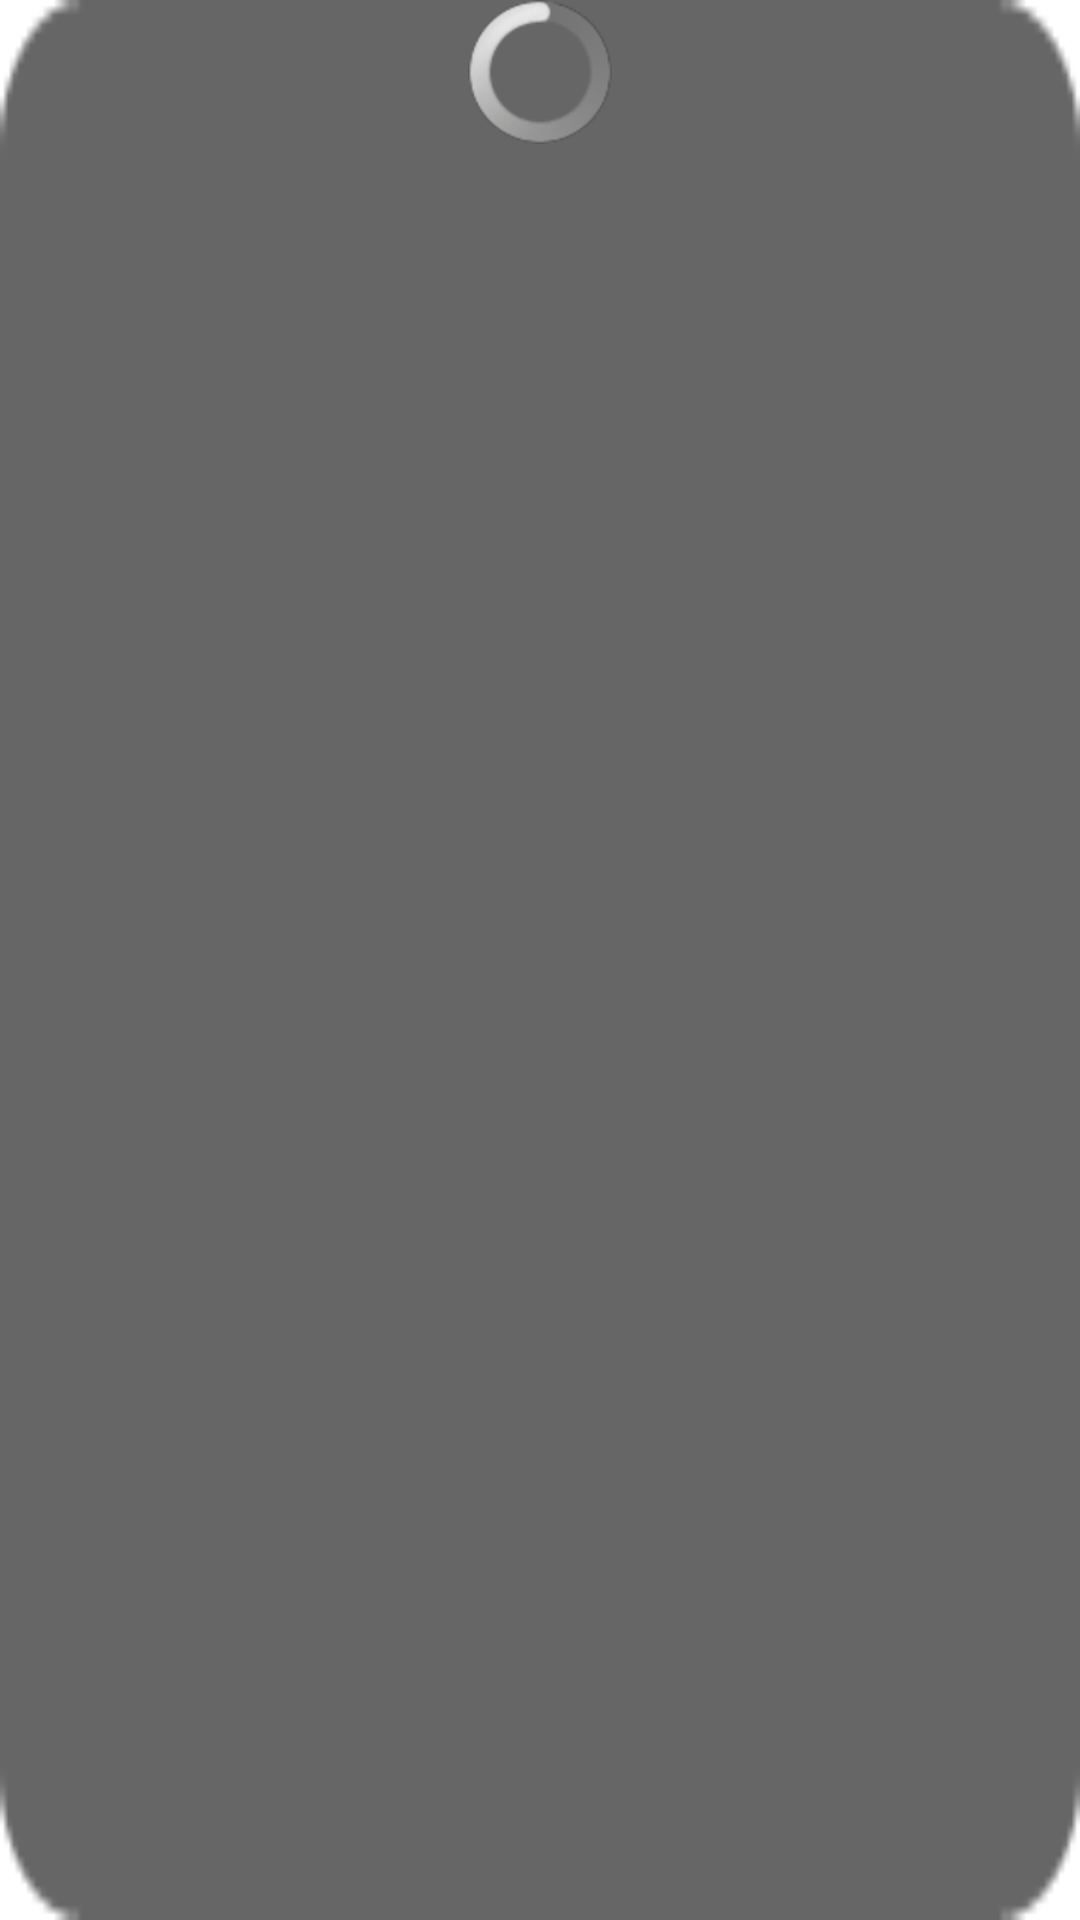

Android layout source for this screen:
<!-- AndroidManifest.xml: application theme AppTheme -->
<!-- res/layout/dialog_loading_progress.xml -->
<?xml version="1.0" encoding="utf-8"?>

<LinearLayout xmlns:android="http://schemas.android.com/apk/res/android"
    style="@style/WH_wrap_content"
    android:background="@drawable/dialog_loading_progress_bg"
    android:gravity="center" >

    <ProgressBar
        style="@style/WH_wrap_content"
        android:layout_gravity="center_horizontal" >
    </ProgressBar>

</LinearLayout>
<!-- resources referenced by this layout -->
<resources>
  <!-- drawable dialog_loading_progress_bg: png bitmap (drawable-hdpi, 3574 bytes) -->
  <style name="WH_wrap_content">
          <item name="android:layout_width">wrap_content</item>
          <item name="android:layout_height">wrap_content</item>
      </style>
  <style name="AppTheme" parent="AppBaseTheme">
          
      </style>
  <style name="AppBaseTheme" parent="android:Theme.Light">
          
      </style>
</resources>
